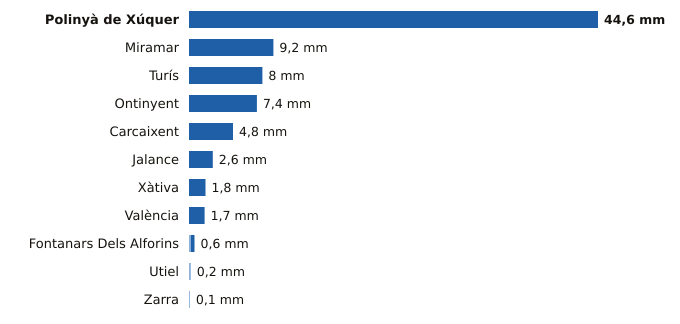

Data behind this chart, as committed beside it:
estacion, provincia, indicativo, mm_6_dias_anteriores, mm_hoy, mm_7_dias, horas_de_hoy
Polinyà de Xúquer, Valencia, 8325X, 0.0, 44.6, 44.6, 19
Miramar, Valencia, 8058Y, 0.0, 9.2, 9.2, 19
Turís, Valencia, 8337X, 0.0, 8.0, 8.0, 16
Ontinyent, Valencia, 8283X, 0.0, 7.4, 7.4, 16
Carcaixent, Valencia, 8300X, 0.0, 4.8, 4.8, 18
Jalance, Valencia, 8193E, 0.0, 2.6, 2.6, 17
Xàtiva, Valencia, 8293X, 0.0, 1.8, 1.8, 19
València, Valencia, 8416, 0.0, 1.7, 1.7, 19
Fontanars Dels Alforins, Valencia, 8005X, 0.2, 0.4, 0.6, 19
Utiel, Valencia, 8309X, 0.2, 0.0, 0.2, 19
Zarra, Valencia, 8203O, 0.1, 0.0, 0.1, 19
